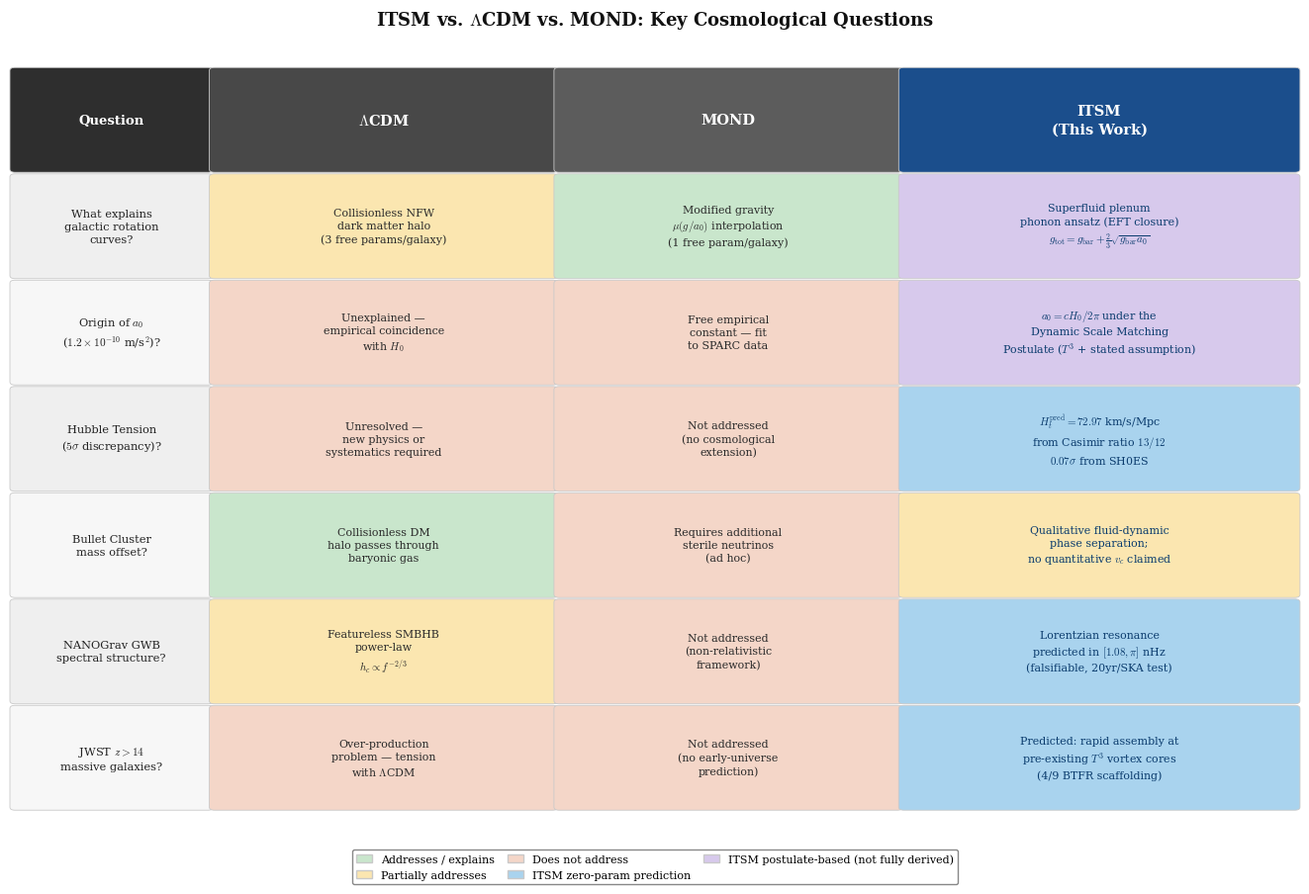

This figure's Python source: (Note: this script raises an exception after producing the figure.)
"""
itsm_model_comparison_flowchart.py
------------------------------------
Publication figure: ΛCDM vs MOND vs ITSM structured comparison table.
Journal standard: white bg, serif, 600 dpi.
Output: Assets/Figures/itsm_model_comparison_flowchart.png

REVISED 5 July 2026:
- Row 4 (Bullet Cluster): removed "v_c≈600 km/s" claim -- contradicted by
  Springel & Farrar 2007 bulk/shock velocities (~10^3 km/s); matches the
  corrected §VII.D qualitative reframe.
- Row 2 (a0 origin): now names the Dynamic Scale Matching Postulate
  explicitly rather than implying pure topological derivation.
- Row 6 (JWST): mechanism attribution corrected to vortex scaffolding /
  4/9 BTFR bound -- confirmed against current source (line 980).
- ratings_itsm: Rows 1-2 downgraded from ITSM_GOOD to POSTULATE tier to
  match the manuscript's own postulate/derived/phenomenological honesty.
- Palette: replaced two-blues confusion (PARTIAL vs ITSM_GOOD) with four
  distinct hue families for actual readability.
"""
import matplotlib
matplotlib.use("Agg")
import matplotlib.pyplot as plt
import matplotlib.patches as mpatches
from pathlib import Path

plt.rcParams.update({
    "font.family": "serif", "mathtext.fontset": "cm",
    "font.size": 9, "figure.facecolor": "white",
    "axes.facecolor": "white", "savefig.facecolor": "white",
    "text.usetex": False,
})

# ── Data ─────────────────────────────────────────────────────────────────────
questions = [
    "What explains\ngalactic rotation\ncurves?",
    "Origin of $a_0$\n($1.2\\times10^{-10}$ m/s$^2$)?",
    "Hubble Tension\n($5\\sigma$ discrepancy)?",
    "Bullet Cluster\nmass offset?",
    "NANOGrav GWB\nspectral structure?",
    "JWST $z>14$\nmassive galaxies?",
]

lcdm = [
    "Collisionless NFW\ndark matter halo\n(3 free params/galaxy)",
    "Unexplained —\nempirical coincidence\nwith $H_0$",
    "Unresolved —\nnew physics or\nsystematics required",
    "Collisionless DM\nhalo passes through\nbaryonic gas",
    "Featureless SMBHB\npower-law\n$h_c \\propto f^{-2/3}$",
    "Over-production\nproblem — tension\nwith $\\Lambda$CDM",
]

mond = [
    "Modified gravity\n$\\mu(g/a_0)$ interpolation\n(1 free param/galaxy)",
    "Free empirical\nconstant — fit\nto SPARC data",
    "Not addressed\n(no cosmological\nextension)",
    "Requires additional\nsterile neutrinos\n(ad hoc)",
    "Not addressed\n(non-relativistic\nframework)",
    "Not addressed\n(no early-universe\nprediction)",
]

itsm = [
    "Superfluid plenum\nphonon ansatz (EFT closure)\n$g_{\\rm tot}=g_{\\rm bar}+\\frac{2}{3}\\sqrt{g_{\\rm bar}a_0}$",
    "$a_0=cH_0/2\\pi$ under the\nDynamic Scale Matching\nPostulate ($T^3$ + stated assumption)",
    "$H_t^{\\rm pred}=72.97$ km/s/Mpc\nfrom Casimir ratio $13/12$\n$0.07\\sigma$ from SH0ES",
    "Qualitative fluid-dynamic\nphase separation;\nno quantitative $v_c$ claimed",
    "Lorentzian resonance\npredicted in $[1.08,\\pi]$ nHz\n(falsifiable, 20yr/SKA test)",
    "Predicted: rapid assembly at\npre-existing $T^3$ vortex cores\n(4/9 BTFR scaffolding)",
]

# ── Palette (colorblind-considerate, four distinct hue families) ─────────────
ratings_lcdm = [1, 0, 0, 2, 1, 0]
ratings_mond  = [2, 0, 0, 0, 0, 0]
ratings_itsm  = [3, 3, 2, 1, 2, 2]

POOR      = "#f4d6c8"
PARTIAL   = "#fbe6b0"
GOOD      = "#c9e6cc"
ITSM_BLUE = "#a9d3ee"
POSTULATE = "#d7c9ec"

col_lcdm = {0: POOR, 1: PARTIAL, 2: GOOD}
col_mond = {0: POOR, 1: PARTIAL, 2: GOOD}
col_itsm = {0: POOR, 1: PARTIAL, 2: ITSM_BLUE, 3: POSTULATE}

hdr_q    = "#2e2e2e"
hdr_lcdm = "#484848"
hdr_mond = "#5c5c5c"
hdr_itsm = "#1b4e8c"

EDGE_COLOR = "#c9c9c9"
EDGE_LW    = 0.6

nrows = len(questions)

fig = plt.figure(figsize=(13, 9.0))
ax = fig.add_axes([0.0, 0.06, 1.0, 0.86])
ax.axis("off")
ax.set_xlim(0, 1)
ax.set_ylim(0, 1)

col_widths = [0.155, 0.268, 0.268, 0.309]
col_xs = [0.0]
for w in col_widths[:-1]:
    col_xs.append(col_xs[-1] + w)

row_h    = 1.0 / (nrows + 1.2)
header_y = 1.0 - row_h

def draw_cell(ax, x, y, w, h, text, bg, fg="black", bold=False, fontsize=8.2):
    rect = mpatches.FancyBboxPatch(
        (x + 0.0025, y + 0.005), w - 0.005, h - 0.010,
        boxstyle="round,pad=0.004", linewidth=EDGE_LW,
        edgecolor=EDGE_COLOR, facecolor=bg,
        transform=ax.transAxes, clip_on=False)
    ax.add_patch(rect)
    weight = "bold" if bold else "normal"
    ax.text(x + w / 2, y + h / 2, text,
            transform=ax.transAxes, ha="center", va="center",
            fontsize=fontsize, color=fg, fontweight=weight,
            linespacing=1.38)

draw_cell(ax, col_xs[0], header_y, col_widths[0], row_h,
          "Question", hdr_q, fg="white", bold=True, fontsize=9.5)
for j, (label, color) in enumerate([
        ("$\\Lambda$CDM",   hdr_lcdm),
        ("MOND",            hdr_mond),
        ("ITSM\n(This Work)", hdr_itsm)]):
    draw_cell(ax, col_xs[j + 1], header_y, col_widths[j + 1], row_h,
              label, color, fg="white", bold=True, fontsize=10.5)

for i, (q, l, m, t) in enumerate(zip(questions, lcdm, mond, itsm)):
    y = header_y - (i + 1) * row_h

    q_bg = "#efefef" if i % 2 == 0 else "#f7f7f7"
    draw_cell(ax, col_xs[0], y, col_widths[0], row_h,
              q, q_bg, fg="#222222", fontsize=8.2, bold=False)
    draw_cell(ax, col_xs[1], y, col_widths[1], row_h,
              l, col_lcdm[ratings_lcdm[i]], fg="#2a2a2a", fontsize=7.9)
    draw_cell(ax, col_xs[2], y, col_widths[2], row_h,
              m, col_mond[ratings_mond[i]],  fg="#2a2a2a", fontsize=7.9)
    draw_cell(ax, col_xs[3], y, col_widths[3], row_h,
              t, col_itsm[ratings_itsm[i]],  fg="#0b3c6e", fontsize=7.9)

patches = [
    mpatches.Patch(facecolor=GOOD,      edgecolor=EDGE_COLOR, label="Addresses / explains"),
    mpatches.Patch(facecolor=PARTIAL,   edgecolor=EDGE_COLOR, label="Partially addresses"),
    mpatches.Patch(facecolor=POOR,      edgecolor=EDGE_COLOR, label="Does not address"),
    mpatches.Patch(facecolor=ITSM_BLUE, edgecolor=EDGE_COLOR, label="ITSM zero-param prediction"),
    mpatches.Patch(facecolor=POSTULATE, edgecolor=EDGE_COLOR, label="ITSM postulate-based (not fully derived)"),
]
ax.legend(handles=patches, loc="lower center",
          bbox_to_anchor=(0.5, -0.075),
          ncol=3, fontsize=8.0, frameon=True,
          edgecolor="#888888", framealpha=1.0,
          columnspacing=1.2, handlelength=1.4)

fig.text(0.5, 0.985,
         "ITSM vs. $\\Lambda$CDM vs. MOND: Key Cosmological Questions",
         ha="center", va="top",
         fontsize=13.0, fontweight="bold", color="#111111")

out = Path(__file__).parent.parent / "Assets" / "Figures" / "itsm_model_comparison_flowchart.png"
out.parent.mkdir(parents=True, exist_ok=True)
fig.savefig(out, dpi=300, bbox_inches="tight")
print(f"Saved: {out}")
